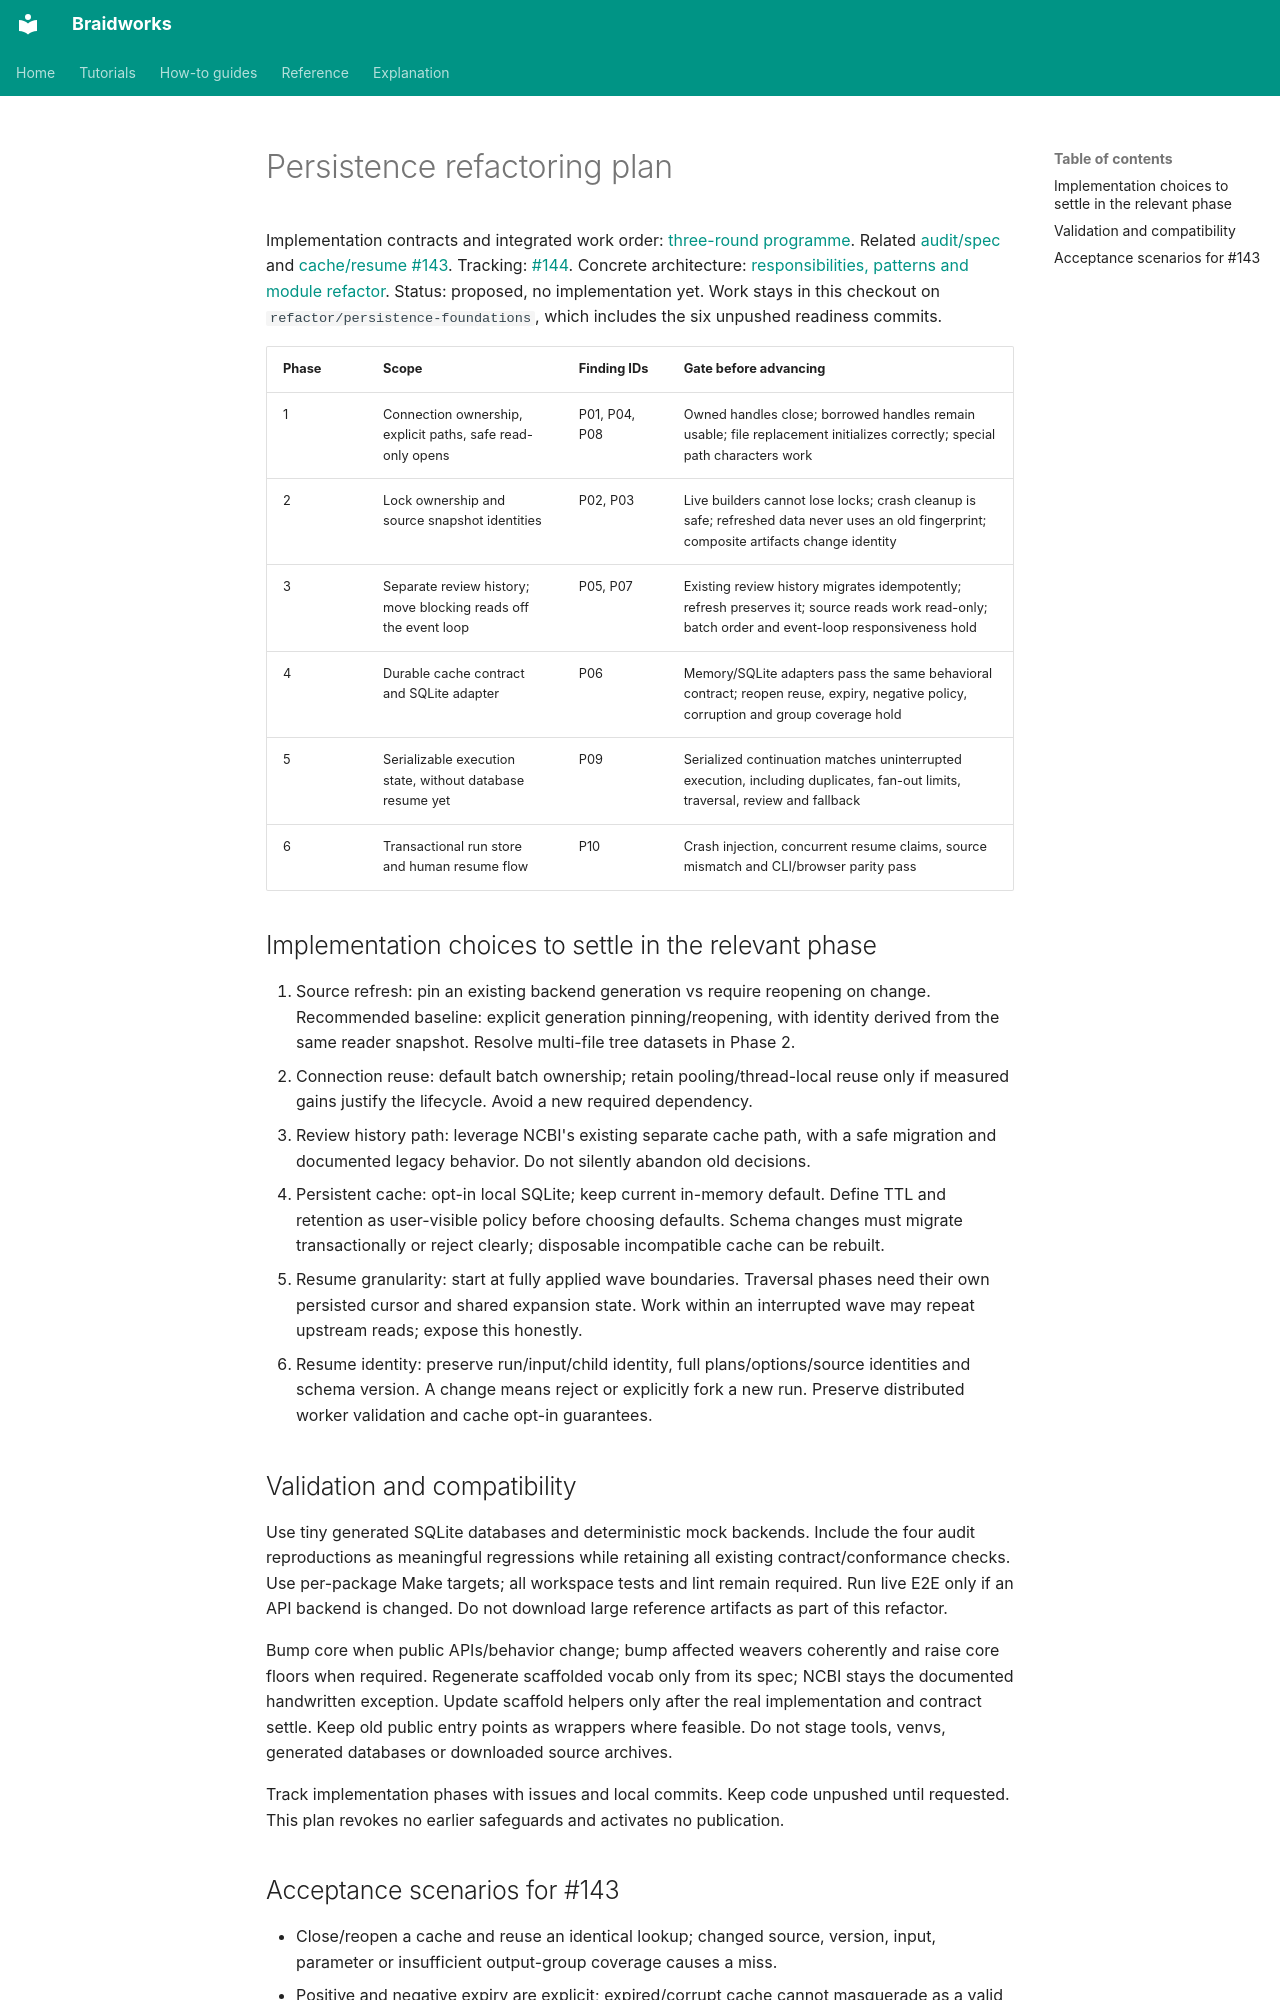

repository: rafaelmdc/braidworks · page: audits/persistence-design.plan/index.html · generator: mkdocs

# Persistence refactoring plan

Implementation contracts and integrated work order: [three-round programme](../refactoring/README.md).
Related [audit/spec](persistence-design.spec.md) and [cache/resume #143](https://github.com/rafaelmdc/braidworks/issues/143).
Tracking: [#144](https://github.com/rafaelmdc/braidworks/issues/144).
Concrete architecture: [responsibilities, patterns and module refactor](persistence-refactor-design.md).
Status: proposed, no implementation yet. Work stays in this checkout on
`refactor/persistence-foundations`, which includes the six unpushed readiness commits.

| Phase | Scope | Finding IDs | Gate before advancing |
|---|---|---|---|
| 1 | Connection ownership, explicit paths, safe read-only opens | P01, P04, P08 | Owned handles close; borrowed handles remain usable; file replacement initializes correctly; special path characters work |
| 2 | Lock ownership and source snapshot identities | P02, P03 | Live builders cannot lose locks; crash cleanup is safe; refreshed data never uses an old fingerprint; composite artifacts change identity |
| 3 | Separate review history; move blocking reads off the event loop | P05, P07 | Existing review history migrates idempotently; refresh preserves it; source reads work read-only; batch order and event-loop responsiveness hold |
| 4 | Durable cache contract and SQLite adapter | P06 | Memory/SQLite adapters pass the same behavioral contract; reopen reuse, expiry, negative policy, corruption and group coverage hold |
| 5 | Serializable execution state, without database resume yet | P09 | Serialized continuation matches uninterrupted execution, including duplicates, fan-out limits, traversal, review and fallback |
| 6 | Transactional run store and human resume flow | P10 | Crash injection, concurrent resume claims, source mismatch and CLI/browser parity pass |

## Implementation choices to settle in the relevant phase

1. Source refresh: pin an existing backend generation vs require reopening on change.
   Recommended baseline: explicit generation pinning/reopening, with identity derived
   from the same reader snapshot. Resolve multi-file tree datasets in Phase 2.
2. Connection reuse: default batch ownership; retain pooling/thread-local reuse only
   if measured gains justify the lifecycle. Avoid a new required dependency.
3. Review history path: leverage NCBI's existing separate cache path, with a safe
   migration and documented legacy behavior. Do not silently abandon old decisions.
4. Persistent cache: opt-in local SQLite; keep current in-memory default. Define TTL
   and retention as user-visible policy before choosing defaults. Schema changes must
   migrate transactionally or reject clearly; disposable incompatible cache can be rebuilt.
5. Resume granularity: start at fully applied wave boundaries. Traversal phases need
   their own persisted cursor and shared expansion state. Work within an interrupted
   wave may repeat upstream reads; expose this honestly.
6. Resume identity: preserve run/input/child identity, full plans/options/source
   identities and schema version. A change means reject or explicitly fork a new run.
   Preserve distributed worker validation and cache opt-in guarantees.

## Validation and compatibility

Use tiny generated SQLite databases and deterministic mock backends. Include the
four audit reproductions as meaningful regressions while retaining all existing
contract/conformance checks. Use per-package Make targets; all workspace tests and
lint remain required. Run live E2E only if an API backend is changed. Do not download
large reference artifacts as part of this refactor.

Bump core when public APIs/behavior change; bump affected weavers coherently and raise
core floors when required. Regenerate scaffolded vocab only from its spec; NCBI stays
the documented handwritten exception. Update scaffold helpers only after the real
implementation and contract settle. Keep old public entry points as wrappers where
feasible. Do not stage tools, venvs, generated databases or downloaded source archives.

Track implementation phases with issues and local commits. Keep code unpushed until
requested. This plan revokes no earlier safeguards and activates no publication.
